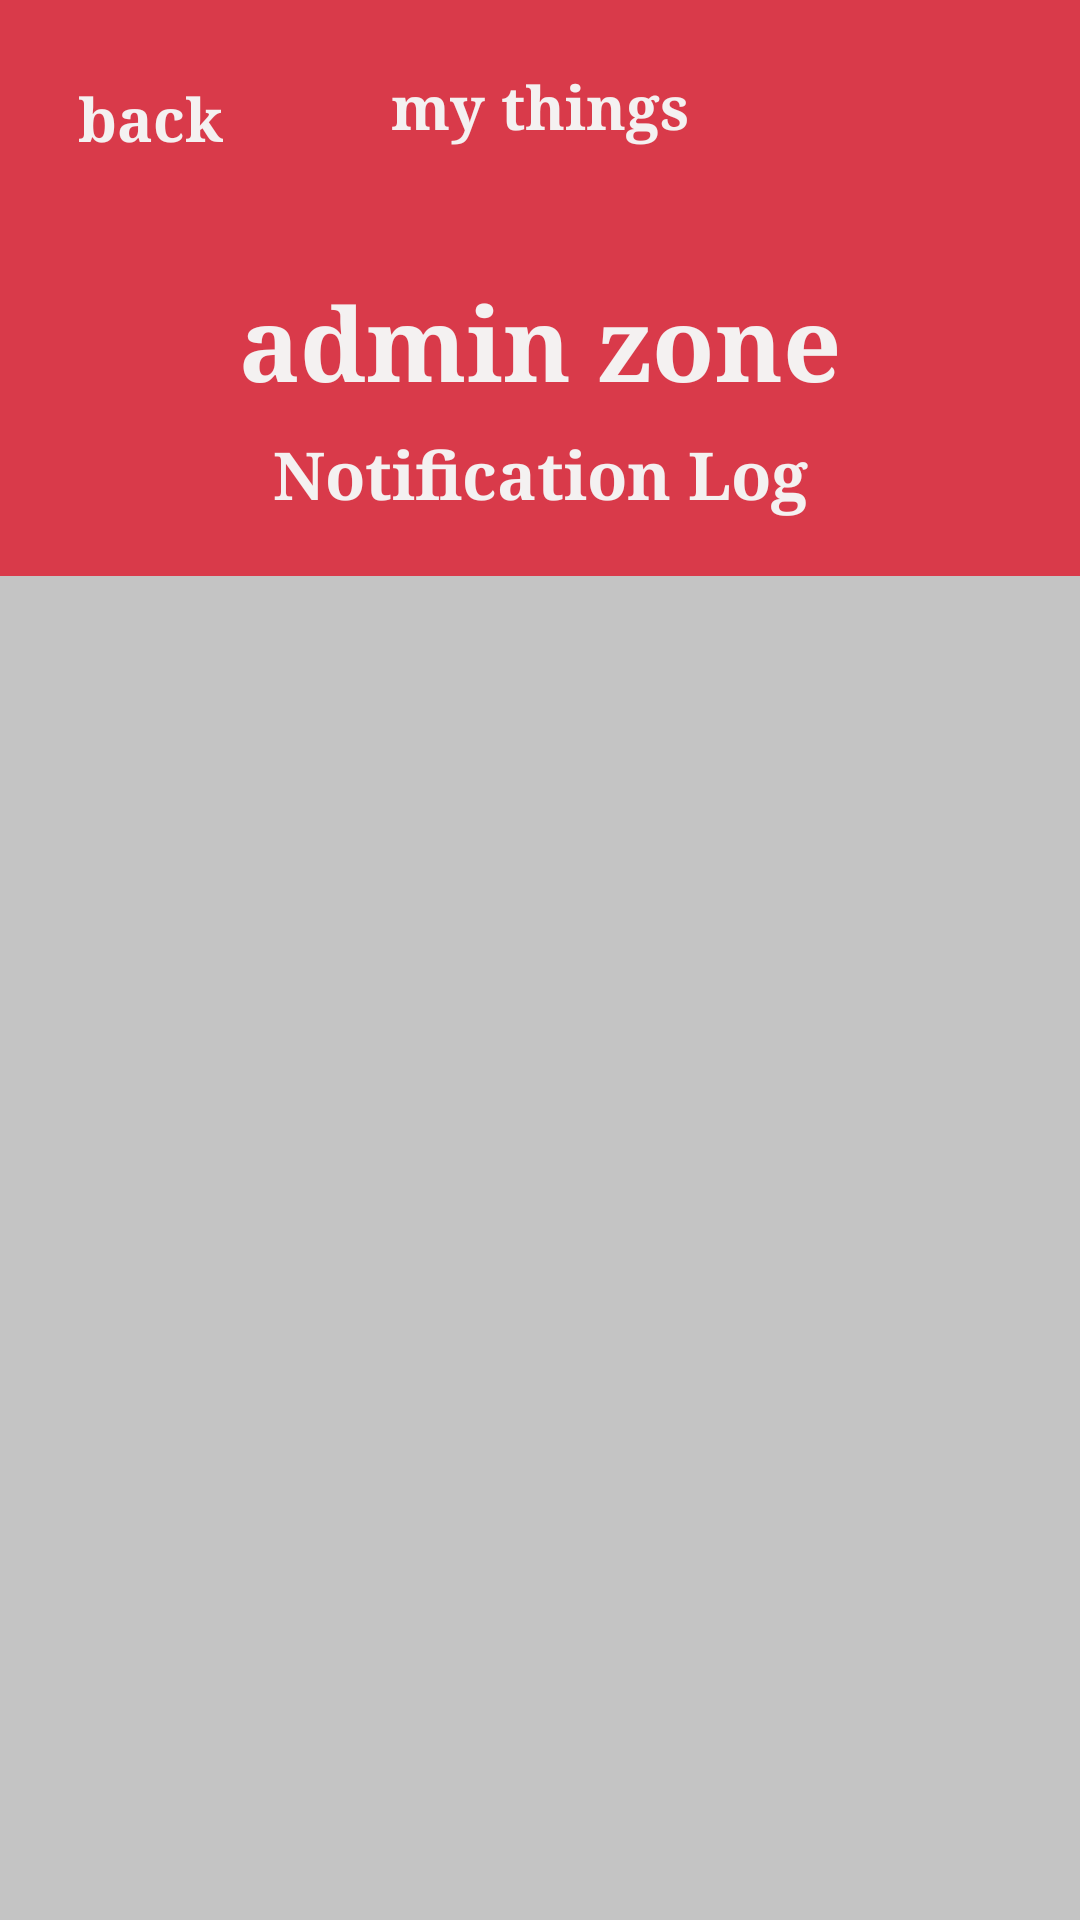

Write the Android layout XML for this screen, with the resource values it uses.
<!-- AndroidManifest.xml: application theme Theme.EventLotterySystem -->
<!-- res/layout/activity_admin_notification_log.xml -->
<?xml version="1.0" encoding="utf-8"?>
<androidx.constraintlayout.widget.ConstraintLayout xmlns:android="http://schemas.android.com/apk/res/android"
    xmlns:app="http://schemas.android.com/apk/res-auto"
    xmlns:tools="http://schemas.android.com/tools"
    android:id="@+id/main"
    android:layout_width="match_parent"
    android:layout_height="match_parent"
    android:background="#ECEAEA"
    tools:context=".NotificationLogActivity">

    <androidx.constraintlayout.widget.Guideline
        android:id="@+id/adminNotificationsHeaderGuide"
        android:layout_width="wrap_content"
        android:layout_height="wrap_content"
        android:orientation="horizontal"
        app:layout_constraintGuide_percent="0.3" />

    <LinearLayout
        android:id="@+id/adminNotificationsTopSection"
        android:layout_width="0dp"
        android:layout_height="0dp"
        android:background="#D93A4A"
        android:orientation="vertical"
        android:paddingStart="22dp"
        android:paddingTop="22dp"
        android:paddingEnd="22dp"
        android:paddingBottom="18dp"
        app:layout_constraintTop_toTopOf="parent"
        app:layout_constraintBottom_toTopOf="@id/adminNotificationsHeaderGuide"
        app:layout_constraintStart_toStartOf="parent"
        app:layout_constraintEnd_toEndOf="parent">

        <androidx.constraintlayout.widget.ConstraintLayout
            android:layout_width="match_parent"
            android:layout_height="wrap_content">

            <TextView
                android:id="@+id/NotificationLogBackButton"
                android:layout_width="wrap_content"
                android:layout_height="wrap_content"
                android:clickable="true"
                android:focusable="true"
                android:fontFamily="serif"
                android:padding="4dp"
                android:text="@string/back"
                android:textColor="#F4F1F1"
                android:textSize="20sp"
                android:textStyle="bold"
                app:layout_constraintStart_toStartOf="parent"
                app:layout_constraintTop_toTopOf="parent" />

            <TextView
                android:id="@+id/adminNotificationsTopTitle"
                android:layout_width="wrap_content"
                android:layout_height="wrap_content"
                android:fontFamily="serif"
                android:text="@string/my_things"
                android:textColor="#F4F1F1"
                android:textSize="20sp"
                android:textStyle="bold"
                app:layout_constraintTop_toTopOf="parent"
                app:layout_constraintStart_toStartOf="parent"
                app:layout_constraintEnd_toEndOf="parent" />
        </androidx.constraintlayout.widget.ConstraintLayout>

        <TextView
            android:id="@+id/adminNotificationsScreenTitle"
            android:layout_width="match_parent"
            android:layout_height="wrap_content"
            android:layout_marginTop="34dp"
            android:fontFamily="serif"
            android:gravity="center"
            android:text="@string/admin_zone"
            android:textColor="#F4F1F1"
            android:textSize="34sp"
            android:textStyle="bold" />

        <TextView
            android:id="@+id/adminNotificationsSubtitle"
            android:layout_width="match_parent"
            android:layout_height="wrap_content"
            android:layout_marginTop="6dp"
            android:fontFamily="serif"
            android:gravity="center"
            android:text="@string/notification_log_button"
            android:textColor="#F4F1F1"
            android:textSize="22sp"
            android:textStyle="bold" />
    </LinearLayout>

    <LinearLayout
        android:id="@+id/adminNotificationsBottomSection"
        android:layout_width="0dp"
        android:layout_height="0dp"
        android:background="#C4C4C4"
        android:orientation="vertical"
        app:layout_constraintTop_toBottomOf="@id/adminNotificationsHeaderGuide"
        app:layout_constraintBottom_toBottomOf="parent"
        app:layout_constraintStart_toStartOf="parent"
        app:layout_constraintEnd_toEndOf="parent">

        <ProgressBar
            android:id="@+id/adminNotificationsLoading"
            android:layout_width="wrap_content"
            android:layout_height="wrap_content"
            android:layout_gravity="center_horizontal"
            android:layout_marginTop="20dp"
            android:visibility="gone" />

        <TextView
            android:id="@+id/adminNotificationsEmptyState"
            android:layout_width="match_parent"
            android:layout_height="wrap_content"
            android:gravity="center"
            android:padding="24dp"
            android:text="@string/no_notifications"
            android:textColor="#666666"
            android:textSize="16sp"
            android:visibility="gone"
            tools:visibility="gone" />

        <androidx.recyclerview.widget.RecyclerView
            android:id="@+id/adminNotificationsRecyclerView"
            android:layout_width="match_parent"
            android:layout_height="0dp"
            android:layout_weight="1"
            android:background="#C4C4C4" />
    </LinearLayout>

</androidx.constraintlayout.widget.ConstraintLayout>
<!-- resources referenced by this layout -->
<resources>
  <string name="admin_zone">admin zone</string>
  <string name="back">back</string>
  <string name="my_things">my things</string>
  <string name="no_notifications">No notifications found.</string>
  <string name="notification_log_button">Notification Log</string>
  <style name="Theme.EventLotterySystem" parent="Base.Theme.EventLotterySystem" />
  <style name="Base.Theme.EventLotterySystem" parent="Theme.Material3.DayNight.NoActionBar">
          
          
      </style>
</resources>
